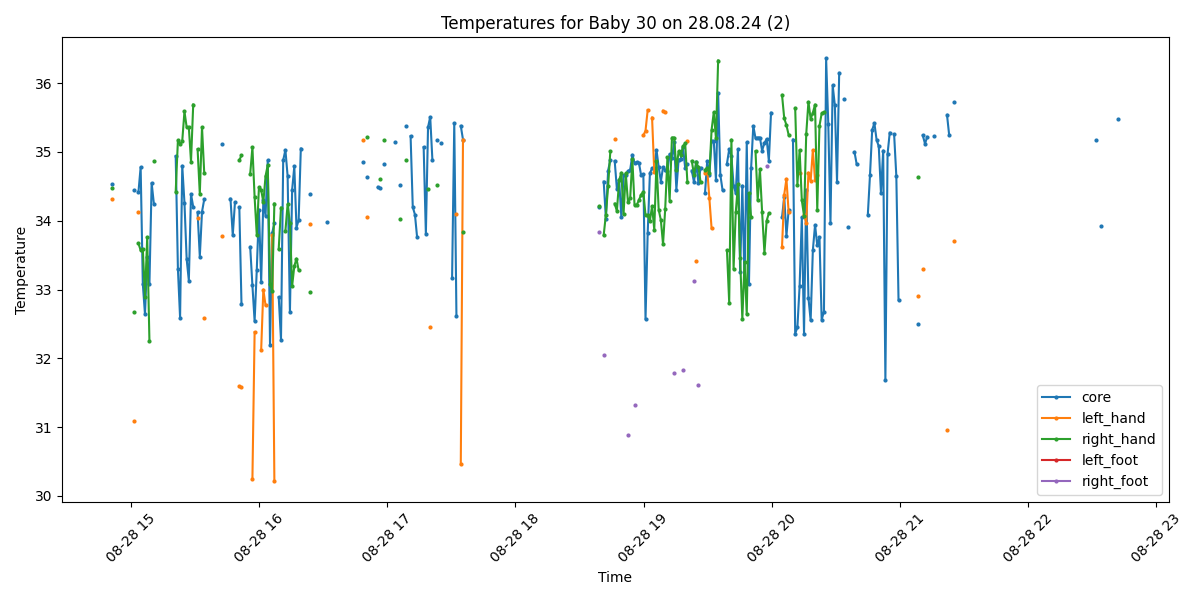

The table this chart was drawn from, first rows:
Process, Image Path, core, left_hand, right_hand, left_foot, right_foot, limbs_avg, core_minus_limbs, diagnosis
False, /data/uabcvmsc/shared/newborn/30/28.08.2…, , , , , , , , 
True, /data/uabcvmsc/shared/newborn/30/28.08.2…, 34.53, 34.31, 34.48, , , 34.39, 0.14, Hypothermia
False, /data/uabcvmsc/shared/newborn/30/28.08.2…, , , , , , , , 
False, /data/uabcvmsc/shared/newborn/30/28.08.2…, , , , , , , , 
False, /data/uabcvmsc/shared/newborn/30/28.08.2…, , , , , , , , 
False, /data/uabcvmsc/shared/newborn/30/28.08.2…, , , , , , , , 
False, /data/uabcvmsc/shared/newborn/30/28.08.2…, , , , , , , , 
False, /data/uabcvmsc/shared/newborn/30/28.08.2…, , , , , , , , 
False, /data/uabcvmsc/shared/newborn/30/28.08.2…, , , , , , , , 
False, /data/uabcvmsc/shared/newborn/30/28.08.2…, , , , , , , , 
False, /data/uabcvmsc/shared/newborn/30/28.08.2…, , , , , , , , 
True, /data/uabcvmsc/shared/newborn/30/28.08.2…, 34.45, 31.09, 32.67, , , 31.88, 2.57, Hypothermia and Peripheral shutdown
False, /data/uabcvmsc/shared/newborn/30/28.08.2…, , , , , , , , 
True, /data/uabcvmsc/shared/newborn/30/28.08.2…, 34.42, 34.12, 33.67, , , 33.89, 0.53, Hypothermia
True, /data/uabcvmsc/shared/newborn/30/28.08.2…, 34.78, , 33.57, , , 33.57, 1.21, Hypothermia
True, /data/uabcvmsc/shared/newborn/30/28.08.2…, 33.08, , 33.59, , , 33.59, -0.51, Hypothermia
True, /data/uabcvmsc/shared/newborn/30/28.08.2…, 32.64, , 32.89, , , 32.89, -0.25, Hypothermia
True, /data/uabcvmsc/shared/newborn/30/28.08.2…, 33.48, , 33.76, , , 33.76, -0.28, Hypothermia
True, /data/uabcvmsc/shared/newborn/30/28.08.2…, 33.08, , 32.25, , , 32.25, 0.83, Hypothermia
True, /data/uabcvmsc/shared/newborn/30/28.08.2…, 34.55, , , , , , , Hypothermia
True, /data/uabcvmsc/shared/newborn/30/28.08.2…, 34.25, , 34.87, , , 34.87, -0.62, Hypothermia
False, /data/uabcvmsc/shared/newborn/30/28.08.2…, , , , , , , , 
False, /data/uabcvmsc/shared/newborn/30/28.08.2…, , , , , , , , 
False, /data/uabcvmsc/shared/newborn/30/28.08.2…, , , , , , , , 
False, /data/uabcvmsc/shared/newborn/30/28.08.2…, , , , , , , , 
False, /data/uabcvmsc/shared/newborn/30/28.08.2…, , , , , , , , 
False, /data/uabcvmsc/shared/newborn/30/28.08.2…, , , , , , , , 
False, /data/uabcvmsc/shared/newborn/30/28.08.2…, , , , , , , , 
False, /data/uabcvmsc/shared/newborn/30/28.08.2…, , , , , , , , 
False, /data/uabcvmsc/shared/newborn/30/28.08.2…, , , , , , , , 
True, /data/uabcvmsc/shared/newborn/30/28.08.2…, 34.94, , 34.42, , , 34.42, 0.52, Hypothermia
True, /data/uabcvmsc/shared/newborn/30/28.08.2…, 33.3, , 35.17, , , 35.17, -1.87, Hypothermia
True, /data/uabcvmsc/shared/newborn/30/28.08.2…, 32.59, , 35.11, , , 35.11, -2.52, Hypothermia
True, /data/uabcvmsc/shared/newborn/30/28.08.2…, 34.8, , 35.16, , , 35.16, -0.36, Hypothermia
True, /data/uabcvmsc/shared/newborn/30/28.08.2…, 34.26, , 35.59, , , 35.59, -1.33, Hypothermia
True, /data/uabcvmsc/shared/newborn/30/28.08.2…, 33.44, , 35.36, , , 35.36, -1.92, Hypothermia
True, /data/uabcvmsc/shared/newborn/30/28.08.2…, 33.13, , 35.36, , , 35.36, -2.23, Hypothermia
True, /data/uabcvmsc/shared/newborn/30/28.08.2…, 34.39, , 34.86, , , 34.86, -0.47, Hypothermia
True, /data/uabcvmsc/shared/newborn/30/28.08.2…, 34.2, , 35.69, , , 35.69, -1.49, Hypothermia
False, /data/uabcvmsc/shared/newborn/30/28.08.2…, , , , , , , , 
True, /data/uabcvmsc/shared/newborn/30/28.08.2…, 34.12, 34.04, 35.04, , , 34.54, -0.42, Hypothermia
True, /data/uabcvmsc/shared/newborn/30/28.08.2…, 33.48, , 34.39, , , 34.39, -0.91, Hypothermia
True, /data/uabcvmsc/shared/newborn/30/28.08.2…, 34.13, , 35.36, , , 35.36, -1.23, Hypothermia
True, /data/uabcvmsc/shared/newborn/30/28.08.2…, 34.31, 32.58, 34.7, , , 33.64, 0.67, Hypothermia
False, /data/uabcvmsc/shared/newborn/30/28.08.2…, , , , , , , , 
False, /data/uabcvmsc/shared/newborn/30/28.08.2…, , , , , , , , 
False, /data/uabcvmsc/shared/newborn/30/28.08.2…, , , , , , , , 
False, /data/uabcvmsc/shared/newborn/30/28.08.2…, , , , , , , , 
False, /data/uabcvmsc/shared/newborn/30/28.08.2…, , , , , , , , 
False, /data/uabcvmsc/shared/newborn/30/28.08.2…, , , , , , , , 
False, /data/uabcvmsc/shared/newborn/30/28.08.2…, , , , , , , , 
True, /data/uabcvmsc/shared/newborn/30/28.08.2…, 35.11, 33.78, , , , 33.78, 1.33, Normal
False, /data/uabcvmsc/shared/newborn/30/28.08.2…, , , , , , , , 
False, /data/uabcvmsc/shared/newborn/30/28.08.2…, , , , , , , , 
False, /data/uabcvmsc/shared/newborn/30/28.08.2…, , , , , , , , 
True, /data/uabcvmsc/shared/newborn/30/28.08.2…, 34.32, , , , , , , Hypothermia
True, /data/uabcvmsc/shared/newborn/30/28.08.2…, 33.79, , , , , , , Hypothermia
True, /data/uabcvmsc/shared/newborn/30/28.08.2…, 34.27, , , , , , , Hypothermia
False, /data/uabcvmsc/shared/newborn/30/28.08.2…, , , , , , , , 
True, /data/uabcvmsc/shared/newborn/30/28.08.2…, 34.2, 31.59, 34.88, , , 33.24, 0.96, Hypothermia
... 440 more rows
